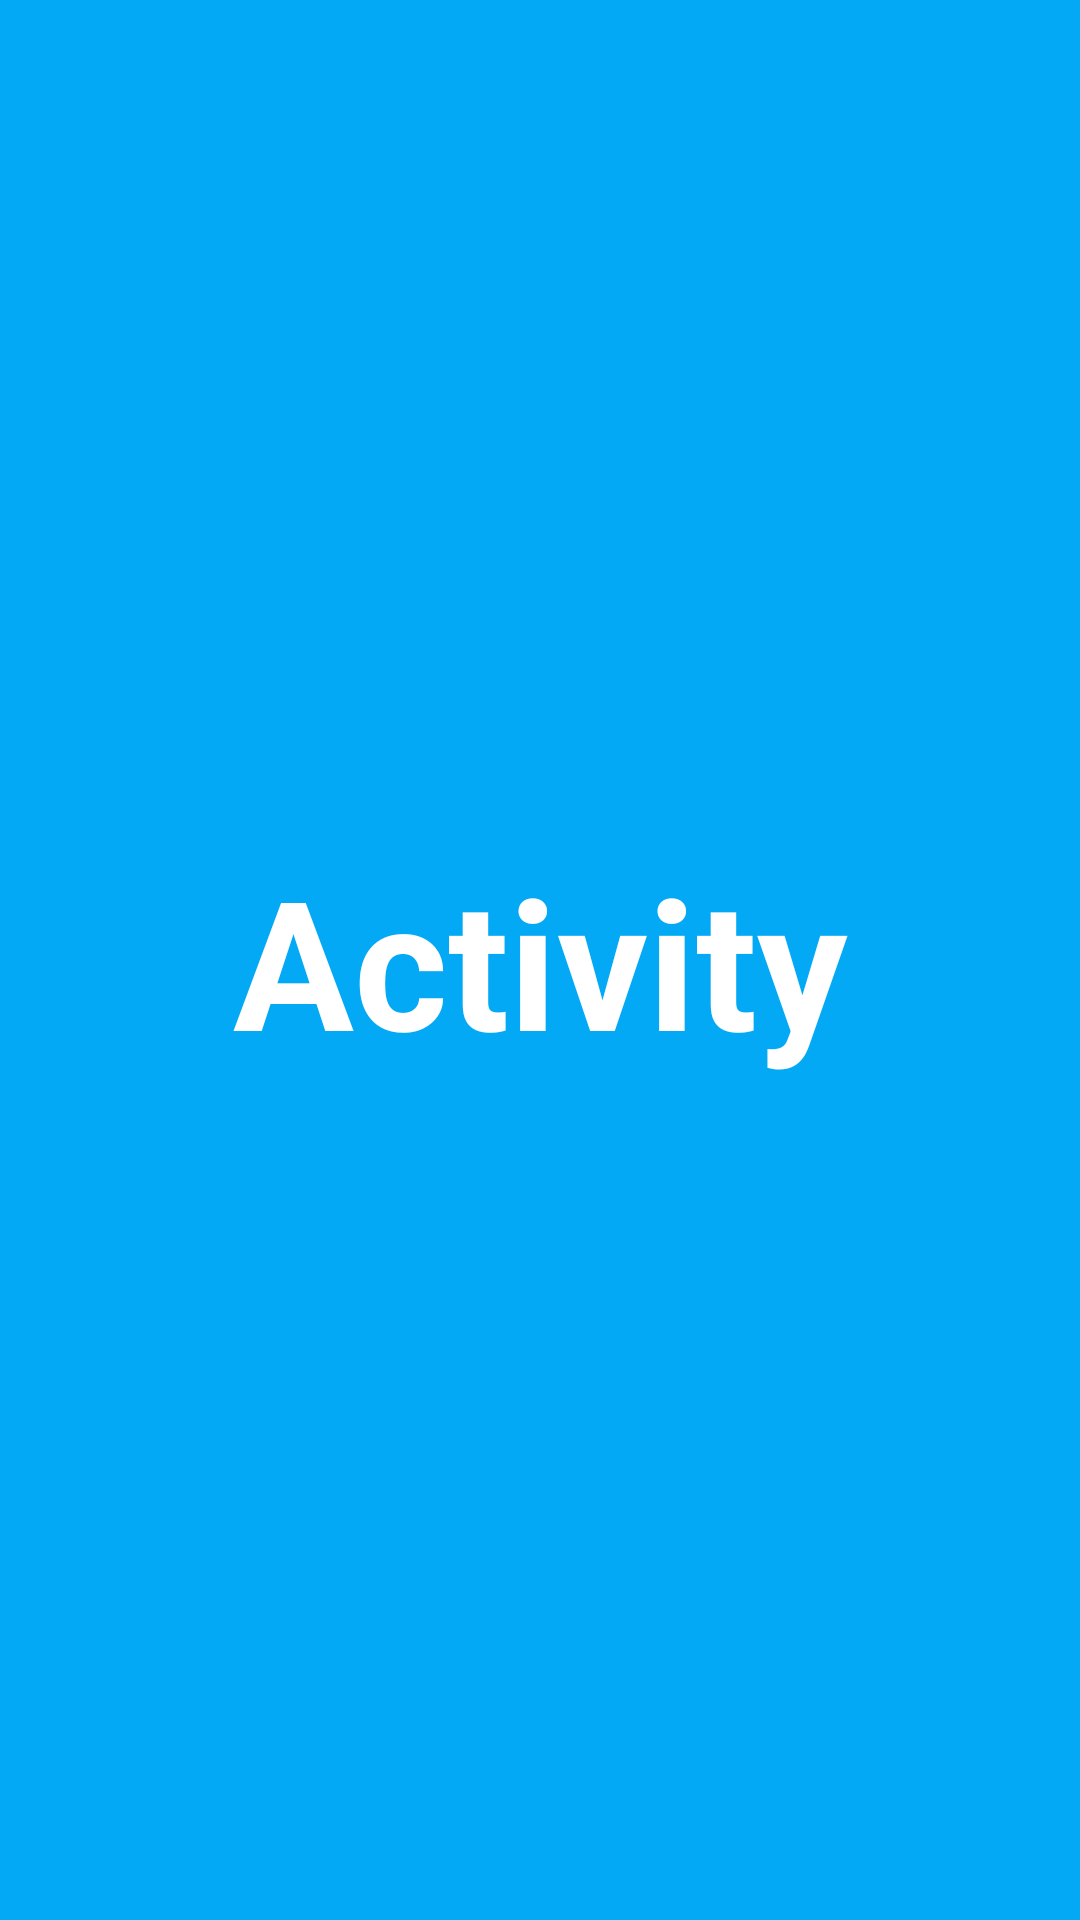

Produce the Android XML layout that renders to this screen, including the resource entries it uses.
<!-- AndroidManifest.xml: application theme Theme.CPD -->
<!-- res/layout/fragment_b.xml -->
<?xml version="1.0" encoding="utf-8"?>
<FrameLayout xmlns:android="http://schemas.android.com/apk/res/android"
    xmlns:tools="http://schemas.android.com/tools"
    android:layout_width="match_parent"
    android:layout_height="match_parent"
    tools:context=".BFrag">

    
    <TextView
        android:layout_width="match_parent"
        android:layout_height="match_parent"
        android:background="#03A9F4"
        android:textColor="#FFFFFF"
        android:textSize="60sp"
        android:gravity="center"
        android:textStyle="bold"
        android:text="Activity" />

</FrameLayout>
<!-- resources referenced by this layout -->
<resources>
  <style name="Theme.CPD" parent="Theme.MaterialComponents.DayNight.NoActionBar">
          
          <item name="colorPrimary">@color/purple_500</item>
          <item name="colorPrimaryVariant">@color/purple_700</item>
          <item name="colorOnPrimary">@color/white</item>
          
          <item name="colorSecondary">@color/teal_200</item>
          <item name="colorSecondaryVariant">@color/teal_700</item>
          <item name="colorOnSecondary">@color/black</item>
          
          <item name="android:statusBarColor">?attr/colorPrimaryVariant</item>
          
      </style>
  <!-- not gathered from this repository: default colours our renderer supplied (Android Studio template values) -->
  <color name="purple_500">#FF6200EE</color>
  <color name="purple_700">#FF3700B3</color>
  <color name="teal_200">#FF03DAC5</color>
  <color name="teal_700">#FF018786</color>
  <color name="black">#FF000000</color>
  <color name="white">#FFFFFFFF</color>
</resources>
